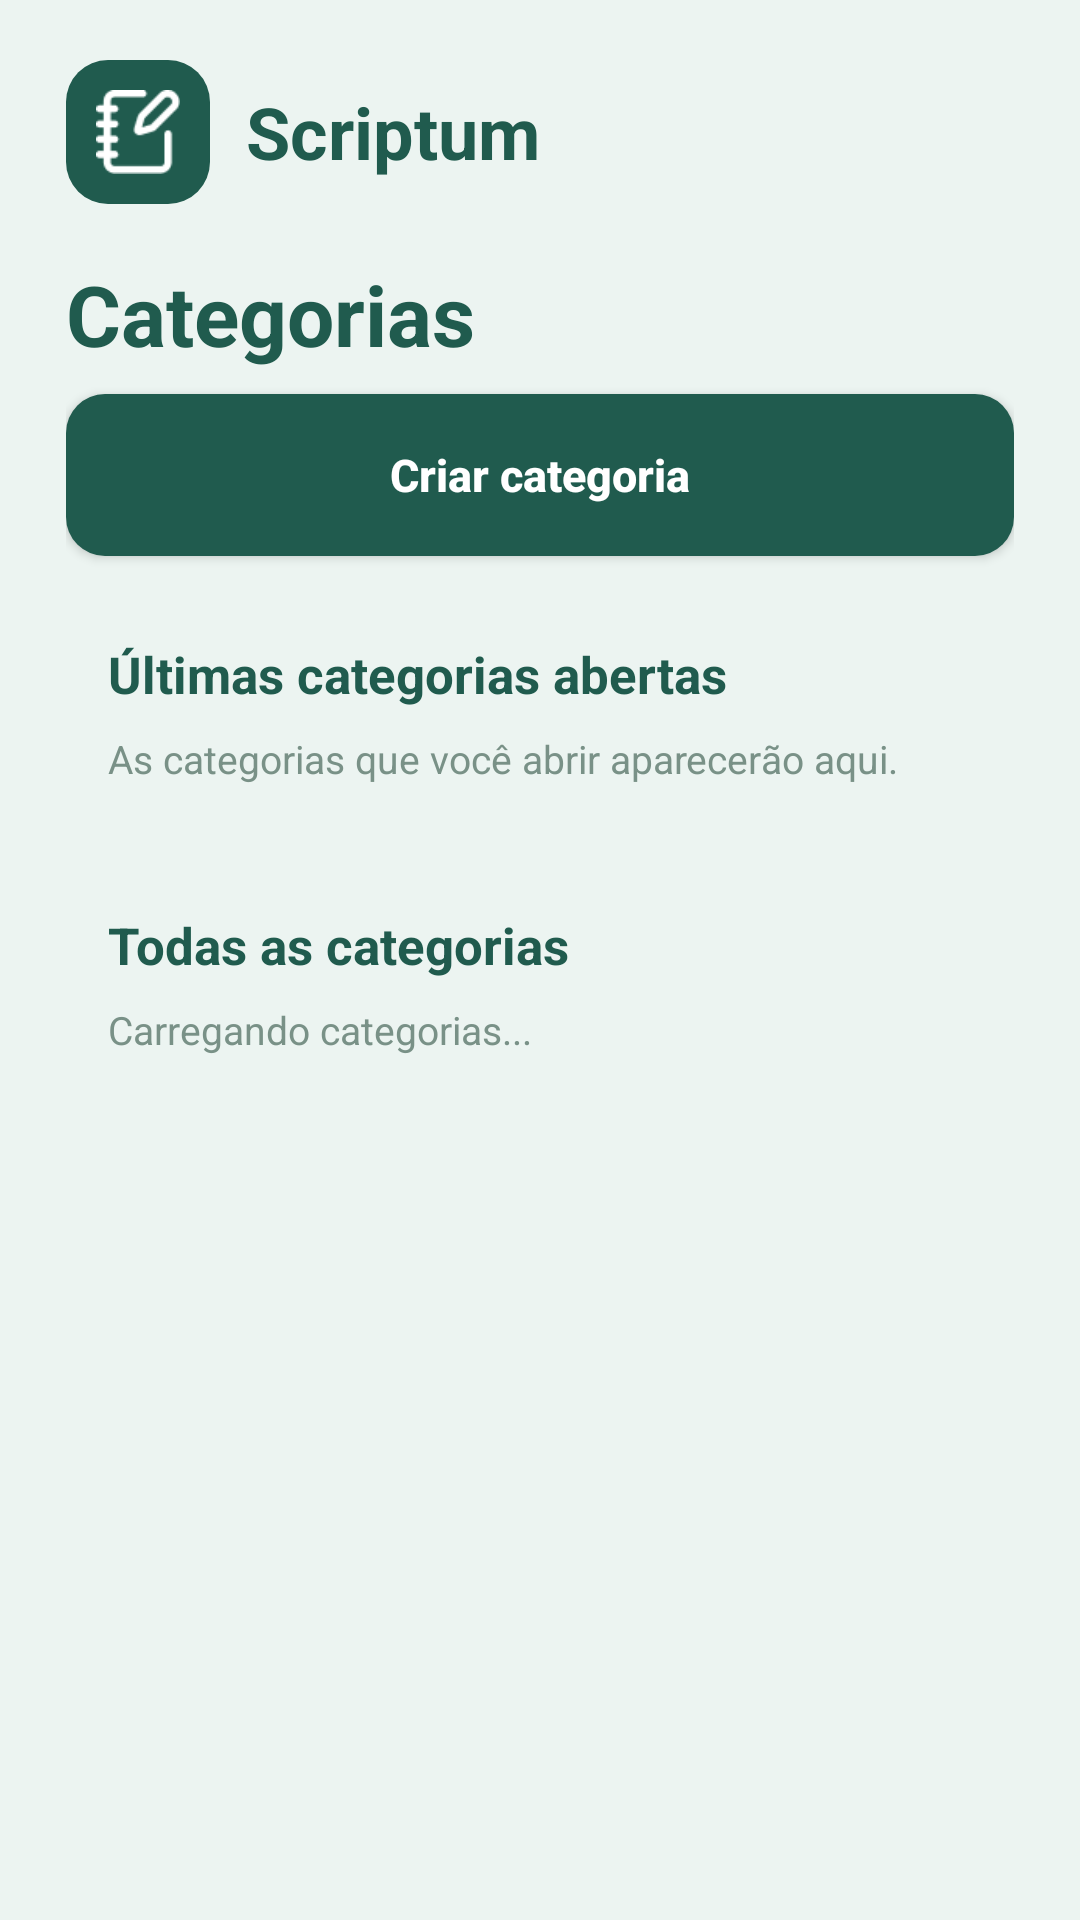

Here is an Android app screen rendered from its layout file. Give the layout XML and the strings, colors and styles it references.
<!-- AndroidManifest.xml: application theme Theme.ScriptumApp -->
<!-- res/layout/fragment_categories.xml -->
<?xml version="1.0" encoding="utf-8"?>
<ScrollView xmlns:android="http://schemas.android.com/apk/res/android"
    android:layout_width="match_parent"
    android:layout_height="match_parent"
    android:background="@color/scriptum_background"
    android:fillViewport="true">

    <LinearLayout
        android:layout_width="match_parent"
        android:layout_height="wrap_content"
        android:orientation="vertical"
        android:paddingStart="22dp"
        android:paddingTop="20dp"
        android:paddingEnd="22dp"
        android:paddingBottom="24dp">

        <include layout="@layout/view_scriptum_brand" />

        <TextView
            android:layout_width="match_parent"
            android:layout_height="wrap_content"
            android:text="Categorias"
            android:textColor="@color/scriptum_green"
            android:textSize="28sp"
            android:textStyle="bold" />

        <Button
            android:id="@+id/category_create"
            style="@style/ScriptumPrimaryButton"
            android:layout_width="match_parent"
            android:layout_height="54dp"
            android:layout_marginTop="8dp"
            android:text="Criar categoria" />

        <LinearLayout
            android:layout_width="match_parent"
            android:layout_height="wrap_content"
            android:layout_marginTop="14dp"
            android:background="@drawable/scriptum_card_background"
            android:orientation="vertical"
            android:padding="14dp">

            <TextView
                android:layout_width="match_parent"
                android:layout_height="wrap_content"
                android:text="Últimas categorias abertas"
                android:textColor="@color/scriptum_green"
                android:textSize="17sp"
                android:textStyle="bold" />

            <TextView
                android:id="@+id/recent_categories_empty"
                android:layout_width="match_parent"
                android:layout_height="wrap_content"
                android:layout_marginTop="8dp"
                android:text="As categorias que você abrir aparecerão aqui."
                android:textColor="@color/scriptum_muted"
                android:textSize="13sp" />

            <androidx.recyclerview.widget.RecyclerView
                android:id="@+id/recent_categories_list"
                android:layout_width="match_parent"
                android:layout_height="wrap_content"
                android:nestedScrollingEnabled="false" />
        </LinearLayout>

        <LinearLayout
            android:layout_width="match_parent"
            android:layout_height="wrap_content"
            android:layout_marginTop="14dp"
            android:background="@drawable/scriptum_card_background"
            android:orientation="vertical"
            android:padding="14dp">

            <TextView
                android:layout_width="match_parent"
                android:layout_height="wrap_content"
                android:text="Todas as categorias"
                android:textColor="@color/scriptum_green"
                android:textSize="17sp"
                android:textStyle="bold" />

            <TextView
                android:id="@+id/categories_empty"
                android:layout_width="match_parent"
                android:layout_height="wrap_content"
                android:layout_marginTop="8dp"
                android:text="Carregando categorias..."
                android:textColor="@color/scriptum_muted"
                android:textSize="13sp" />

            <androidx.recyclerview.widget.RecyclerView
                android:id="@+id/categories_list"
                android:layout_width="match_parent"
                android:layout_height="wrap_content"
                android:nestedScrollingEnabled="false" />
        </LinearLayout>
    </LinearLayout>
</ScrollView>
<!-- res/layout/view_scriptum_brand.xml (included above) -->
<?xml version="1.0" encoding="utf-8"?>
<LinearLayout xmlns:android="http://schemas.android.com/apk/res/android"
    android:layout_width="match_parent"
    android:layout_height="wrap_content"
    android:layout_marginBottom="18dp"
    android:gravity="center_vertical"
    android:orientation="horizontal">

    <ImageView
        android:layout_width="48dp"
        android:layout_height="48dp"
        android:background="@drawable/scriptum_logo_background"
        android:contentDescription="@null"
        android:padding="10dp"
        android:src="@drawable/logo" />

    <TextView
        android:layout_width="wrap_content"
        android:layout_height="wrap_content"
        android:text="  Scriptum"
        android:textColor="@color/scriptum_green"
        android:textSize="24sp"
        android:textStyle="bold" />
</LinearLayout>
<!-- resources referenced by this layout -->
<resources>
  <color name="scriptum_background">#ECF4F1</color>
  <color name="scriptum_green">#205B4E</color>
  <color name="scriptum_muted">#799187</color>
  <!-- drawable logo: png bitmap (drawable-nodpi, 986 bytes) -->
  <!-- drawable scriptum_logo_background (drawable) -->
  <?xml version="1.0" encoding="utf-8"?>
  <shape xmlns:android="http://schemas.android.com/apk/res/android">
      <solid android:color="@color/scriptum_green" />
      <corners android:radius="14dp" />
  </shape>
  <style name="ScriptumPrimaryButton">
          <item name="android:background">@drawable/scriptum_primary_button_background</item>
          <item name="android:backgroundTint">@null</item>
          <item name="android:insetTop">0dp</item>
          <item name="android:insetBottom">0dp</item>
          <item name="android:textAllCaps">false</item>
          <item name="android:textColor">@color/white</item>
          <item name="android:textSize">15sp</item>
          <item name="android:textStyle">bold</item>
      </style>
  <style name="Theme.ScriptumApp" parent="Base.Theme.ScriptumApp" />
  <!-- drawable scriptum_primary_button_background (drawable) -->
  <?xml version="1.0" encoding="utf-8"?>
  <shape xmlns:android="http://schemas.android.com/apk/res/android">
      <solid android:color="@color/scriptum_green" />
      <corners android:radius="13dp" />
  </shape>
  <color name="white">#FFFFFFFF</color>
  <style name="Base.Theme.ScriptumApp" parent="Theme.Material3.DayNight.NoActionBar">
          <item name="colorPrimary">@color/scriptum_green</item>
          <item name="colorOnPrimary">@color/white</item>
          <item name="colorSecondary">@color/scriptum_green</item>
          <item name="colorOnSecondary">@color/white</item>
          <item name="colorTertiary">@color/scriptum_green</item>
          <item name="colorControlActivated">@color/scriptum_green</item>
          <item name="colorAccent">@color/scriptum_green</item>
      </style>
</resources>
